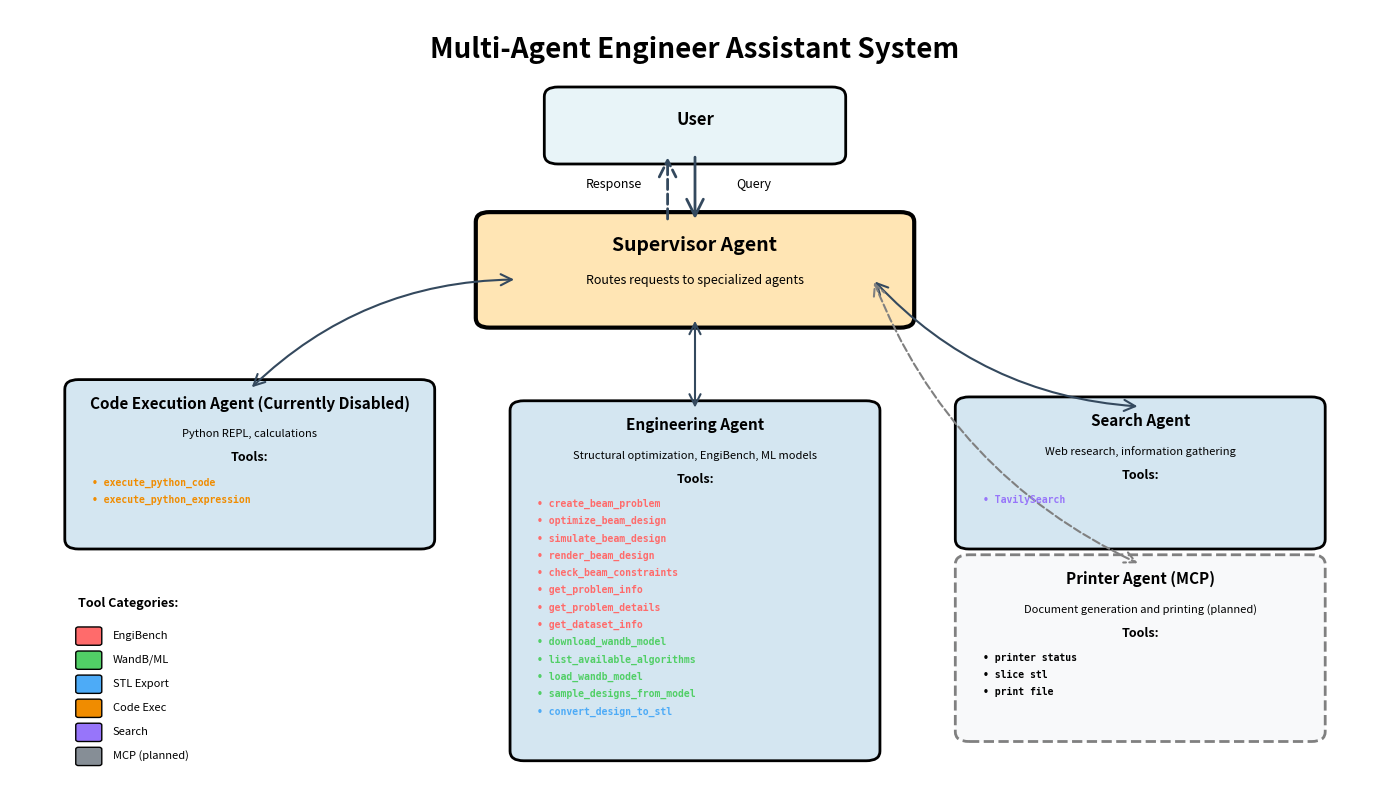

Generate this figure with matplotlib: (Note: this script raises an exception after producing the figure.)
"""
Generate a visual diagram of the multi-agent system architecture.
"""

from typing import TypedDict

import matplotlib.pyplot as plt
from matplotlib.patches import FancyArrowPatch, FancyBboxPatch


class AgentInfo(TypedDict, total=False):
    """Type definition for agent information."""

    name: str
    icon: str
    x: float
    y: float
    tools: list[str]
    desc: str
    planned: bool  # Optional: True if agent is not yet implemented


# Set up the figure
fig, ax = plt.subplots(1, 1, figsize=(14, 8))
ax.set_xlim(0, 10)
ax.set_ylim(2, 10)
ax.axis("off")

# Color scheme
color_user = "#E8F4F8"
color_supervisor = "#FFE5B4"
color_agent = "#D4E6F1"
color_tool = "#E8DAEF"
color_arrow = "#34495E"

# Tool category colors
tool_colors = {
    "engibench": "#FF6B6B",  # Red - EngiBench tools
    "engiopt": "#51CF66",  # Green - WandB/engiopt tools
    "stl": "#4DABF7",  # Blue - STL export tools
    "code": "#F08C00",  # Orange - Code execution tools (changed from yellow for readability)
    "search": "#9775FA",  # Purple - Search tools
    "mcp": "#868E96",  # Gray - MCP tools (planned)
}

# Tool category mapping
tool_categories = {
    # EngiBench tools
    "create_beam_problem": "engibench",
    "optimize_beam_design": "engibench",
    "simulate_beam_design": "engibench",
    "render_beam_design": "engibench",
    "check_beam_constraints": "engibench",
    "get_problem_info": "engibench",
    "get_problem_details": "engibench",
    "get_dataset_info": "engibench",
    # WandB/engiopt tools
    "download_wandb_model": "engiopt",
    "list_available_algorithms": "engiopt",
    "load_wandb_model": "engiopt",
    "sample_designs_from_model": "engiopt",
    # STL export tools
    "convert_design_to_stl": "stl",
    # Code execution tools
    "execute_python_code": "code",
    "execute_python_expression": "code",
    # Search tools
    "TavilySearch": "search",
    # MCP tools (planned)
    "print_document": "mcp",
    "export_pdf": "mcp",
    "format_report": "mcp",
}

# Title
ax.text(
    5,
    9.5,
    "Multi-Agent Engineer Assistant System",
    fontsize=20,
    fontweight="bold",
    ha="center",
)

# User
user_box = FancyBboxPatch(
    (4, 8.5),
    2,
    0.6,
    boxstyle="round,pad=0.1",
    edgecolor="black",
    facecolor=color_user,
    linewidth=2,
)
ax.add_patch(user_box)
ax.text(5, 8.8, "User", fontsize=12, ha="center", fontweight="bold")

# Supervisor Agent
supervisor_box = FancyBboxPatch(
    (3.5, 6.8),
    3,
    1,
    boxstyle="round,pad=0.1",
    edgecolor="black",
    facecolor=color_supervisor,
    linewidth=3,
)
ax.add_patch(supervisor_box)
ax.text(5, 7.5, "Supervisor Agent", fontsize=14, ha="center", fontweight="bold")
ax.text(
    5,
    7.15,
    "Routes requests to specialized agents",
    fontsize=9,
    ha="center",
    style="italic",
)

# Arrow from user to supervisor
arrow1 = FancyArrowPatch(
    (5, 8.5),
    (5, 7.8),
    arrowstyle="->",
    mutation_scale=30,
    linewidth=2,
    color=color_arrow,
)
ax.add_patch(arrow1)
ax.text(5.3, 8.15, "Query", fontsize=9)

# Arrow from supervisor back to user
arrow2 = FancyArrowPatch(
    (4.8, 7.8),
    (4.8, 8.5),
    arrowstyle="->",
    mutation_scale=30,
    linewidth=2,
    color=color_arrow,
    linestyle="--",
)
ax.add_patch(arrow2)
ax.text(4.2, 8.15, "Response", fontsize=9)

# Agent position thresholds for arrow routing
LEFT_AGENT_THRESHOLD = 3.0  # Agent x-position below this is considered "left"
RIGHT_AGENT_THRESHOLD = 7.0  # Agent x-position above this is considered "right"

# Specialized Agents
agents: list[AgentInfo] = [
    {
        "name": "Code Execution Agent (Currently Disabled)",
        "icon": "",
        "x": 0.5,
        "y": 4.5,
        "tools": ["execute_python_code", "execute_python_expression"],
        "desc": "Python REPL, calculations",
    },
    {
        "name": "Engineering Agent",
        "icon": "",
        "x": 3.75,
        "y": 2.3,
        "tools": [
            # EngiBench tools (red)
            "create_beam_problem",
            "optimize_beam_design",
            "simulate_beam_design",
            "render_beam_design",
            "check_beam_constraints",
            "get_problem_info",
            "get_problem_details",
            "get_dataset_info",
            # WandB/engiopt tools (green)
            "download_wandb_model",
            "list_available_algorithms",
            "load_wandb_model",
            "sample_designs_from_model",
            # STL export tools (blue)
            "convert_design_to_stl",
        ],
        "desc": "Structural optimization, EngiBench, ML models",
    },
    {
        "name": "Search Agent",
        "icon": "",
        "x": 7,
        "y": 4.5,
        "tools": ["TavilySearch"],
        "desc": "Web research, information gathering",
    },
    {
        "name": "Printer Agent (MCP)",
        "icon": "",
        "x": 7,
        "y": 2.5,
        "tools": ["printer status", "slice stl", "print file"],
        "desc": "Document generation and printing (planned)",
        "planned": True,
    },
]

# Draw agents and their connections
for agent in agents:
    # Calculate box height based on number of tools (excluding comments)
    num_tools = len(
        [t for t in agent["tools"] if not (isinstance(t, str) and t.startswith("#"))]
    )
    box_height = 1.2 + (num_tools * 0.18)  # Dynamic height based on tools

    # Agent box (dashed if planned)
    is_planned = agent.get("planned", False)
    agent_box = FancyBboxPatch(
        (agent["x"], agent["y"]),
        2.5,
        box_height,
        boxstyle="round,pad=0.1",
        edgecolor="gray" if is_planned else "black",
        facecolor="#F8F9FA" if is_planned else color_agent,
        linewidth=2,
        linestyle="--" if is_planned else "-",
    )
    ax.add_patch(agent_box)

    # Agent name
    agent_name = agent["name"]
    if agent["icon"]:
        agent_name = f"{agent['icon']} {agent_name}"
    ax.text(
        agent["x"] + 1.25,
        agent["y"] + box_height - 0.2,
        agent_name,
        fontsize=11,
        ha="center",
        fontweight="bold",
    )

    # Agent description
    ax.text(
        agent["x"] + 1.25,
        agent["y"] + box_height - 0.5,
        agent["desc"],
        fontsize=8,
        ha="center",
        style="italic",
        wrap=True,
    )

    # Tools section
    ax.text(
        agent["x"] + 1.25,
        agent["y"] + box_height - 0.75,
        "Tools:",
        fontsize=9,
        ha="center",
        fontweight="bold",
    )

    # List all tools
    tools_y_start = agent["y"] + box_height - 1.0
    for i, tool in enumerate(agent["tools"]):
        # Skip comment lines
        if isinstance(tool, str) and tool.startswith("#"):
            continue

        # Get tool color based on category
        tool_category = tool_categories.get(tool, "tool")
        tool_color = tool_colors.get(tool_category, "black")

        ax.text(
            agent["x"] + 0.1,
            tools_y_start - (i * 0.18),
            f"• {tool}",
            fontsize=7,
            ha="left",
            family="monospace",
            color=tool_color,
            fontweight="bold",
        )

    # Arrow from supervisor to agent
    # Supervisor box: x=3.5-6.5, y=6.8-7.8
    # Calculate proper edge connection points
    supervisor_x = 3.5
    supervisor_width = 3
    supervisor_y = 6.8
    supervisor_bottom_y = 6.8

    agent_box_x = agent["x"]
    agent_box_width = 2.5
    agent_center_x = agent_box_x + agent_box_width / 2
    agent_top_y = agent["y"] + box_height

    # Determine supervisor exit point based on agent position
    SUPERVISOR_CENTER_X = 5.0  # Center x-position of supervisor

    # For side agents (Code Execution and Search), use angled arrows
    if agent_center_x < LEFT_AGENT_THRESHOLD:  # Left agent (Code Execution)
        supervisor_exit_x = supervisor_x + 0.2
        supervisor_exit_y = supervisor_y + 0.4
    elif agent_center_x > RIGHT_AGENT_THRESHOLD:  # Right agent (Search)
        supervisor_exit_x = supervisor_x + supervisor_width - 0.2
        supervisor_exit_y = supervisor_y + 0.4
    else:  # Center agent (Engineering)
        supervisor_exit_x = supervisor_x + supervisor_width * 0.5
        supervisor_exit_y = supervisor_bottom_y

    # Adjust connection style based on agent position
    arrow_linestyle = "--" if is_planned else "-"
    arrow_color = "gray" if is_planned else color_arrow

    if agent_center_x < LEFT_AGENT_THRESHOLD or agent_center_x > RIGHT_AGENT_THRESHOLD:
        # Angled arrows for side agents
        arrow = FancyArrowPatch(
            (supervisor_exit_x, supervisor_exit_y),
            (agent_center_x, agent_top_y),
            arrowstyle="<->",
            mutation_scale=20,
            linewidth=1.5,
            color=arrow_color,
            connectionstyle="arc3,rad=0.2",
            linestyle=arrow_linestyle,
        )
    else:
        # Straight arrow for center agent
        arrow = FancyArrowPatch(
            (supervisor_exit_x, supervisor_exit_y),
            (agent_center_x, agent_top_y),
            arrowstyle="<->",
            mutation_scale=20,
            linewidth=1.5,
            color=arrow_color,
            linestyle=arrow_linestyle,
        )
    ax.add_patch(arrow)

# Add legend for tool colors in bottom left corner
legend_x = 0.5
legend_y = 3.5
ax.text(
    legend_x,
    legend_y + 0.3,
    "Tool Categories:",
    fontsize=9,
    fontweight="bold",
    ha="left",
)

legend_items = [
    ("EngiBench", "engibench"),
    ("WandB/ML", "engiopt"),
    ("STL Export", "stl"),
    ("Code Exec", "code"),
    ("Search", "search"),
    ("MCP (planned)", "mcp"),
]

for i, (label, category) in enumerate(legend_items):
    color = tool_colors[category]
    y_pos = legend_y - (i * 0.25)
    # Draw colored box
    legend_box = FancyBboxPatch(
        (legend_x, y_pos - 0.08),
        0.15,
        0.15,
        boxstyle="round,pad=0.02",
        edgecolor="black",
        facecolor=color,
        linewidth=1,
    )
    ax.add_patch(legend_box)
    # Label
    ax.text(
        legend_x + 0.25,
        y_pos,
        label,
        fontsize=8,
        ha="left",
        va="center",
    )

plt.tight_layout()
plt.savefig(
    "outputs/agent_architecture.png",
    dpi=300,
    bbox_inches="tight",
    facecolor="white",
    edgecolor="none",
)
print("✅ Architecture diagram saved to: outputs/agent_architecture.png")
plt.close()

# Create a second diagram showing the workflow
fig2, ax2 = plt.subplots(1, 1, figsize=(12, 8))
ax2.set_xlim(0, 10)
ax2.set_ylim(0, 10)
ax2.axis("off")

# Title
ax2.text(
    5,
    9.5,
    'Request Flow Example: "What is 1+1?"',
    fontsize=18,
    fontweight="bold",
    ha="center",
)

# Step 1: User request
step1_box = FancyBboxPatch(
    (3, 8),
    4,
    0.6,
    boxstyle="round,pad=0.1",
    edgecolor="black",
    facecolor=color_user,
    linewidth=2,
)
ax2.add_patch(step1_box)
ax2.text(5, 8.3, '1. User: "What is 1+1?"', fontsize=11, ha="center", fontweight="bold")

# Arrow down
arrow = FancyArrowPatch(
    (5, 8), (5, 7.3), arrowstyle="->", mutation_scale=25, linewidth=2, color=color_arrow
)
ax2.add_patch(arrow)

# Step 2: Supervisor analyzes
step2_box = FancyBboxPatch(
    (2.5, 6.5),
    5,
    0.6,
    boxstyle="round,pad=0.1",
    edgecolor="black",
    facecolor=color_supervisor,
    linewidth=2,
)
ax2.add_patch(step2_box)
ax2.text(
    5,
    6.8,
    '2. Supervisor analyzes: "calculation task"',
    fontsize=11,
    ha="center",
    fontweight="bold",
)

# Arrow down
arrow = FancyArrowPatch(
    (5, 6.5),
    (5, 5.8),
    arrowstyle="->",
    mutation_scale=25,
    linewidth=2,
    color=color_arrow,
)
ax2.add_patch(arrow)

# Step 3: Route to Code Execution Agent
step3_box = FancyBboxPatch(
    (2, 5),
    6,
    0.6,
    boxstyle="round,pad=0.1",
    edgecolor="black",
    facecolor="#D5F4E6",
    linewidth=2,
)
ax2.add_patch(step3_box)
ax2.text(
    5,
    5.3,
    "3. Routes to: Code Execution Agent",
    fontsize=11,
    ha="center",
    fontweight="bold",
)

# Arrow down
arrow = FancyArrowPatch(
    (5, 5), (5, 4.3), arrowstyle="->", mutation_scale=25, linewidth=2, color=color_arrow
)
ax2.add_patch(arrow)

# Step 4: Agent executes tool
step4_box = FancyBboxPatch(
    (1.5, 3.5),
    7,
    0.6,
    boxstyle="round,pad=0.1",
    edgecolor="black",
    facecolor=color_tool,
    linewidth=2,
)
ax2.add_patch(step4_box)
ax2.text(
    5,
    3.8,
    '4. Calls tool: execute_python_expression("1+1")',
    fontsize=11,
    ha="center",
    fontweight="bold",
)

# Arrow down
arrow = FancyArrowPatch(
    (5, 3.5),
    (5, 2.8),
    arrowstyle="->",
    mutation_scale=25,
    linewidth=2,
    color=color_arrow,
)
ax2.add_patch(arrow)

# Step 5: Tool returns result
step5_box = FancyBboxPatch(
    (2.5, 2),
    5,
    0.6,
    boxstyle="round,pad=0.1",
    edgecolor="black",
    facecolor="#E8DAEF",
    linewidth=2,
)
ax2.add_patch(step5_box)
ax2.text(5, 2.3, '5. Tool returns: "2"', fontsize=11, ha="center", fontweight="bold")

# Arrow down
arrow = FancyArrowPatch(
    (5, 2), (5, 1.3), arrowstyle="->", mutation_scale=25, linewidth=2, color=color_arrow
)
ax2.add_patch(arrow)

# Step 6: Response to user
step6_box = FancyBboxPatch(
    (2, 0.5),
    6,
    0.6,
    boxstyle="round,pad=0.1",
    edgecolor="black",
    facecolor="#D5F4E6",
    linewidth=2,
)
ax2.add_patch(step6_box)
ax2.text(
    5,
    0.8,
    '6. Agent responds: "The answer is 2"',
    fontsize=11,
    ha="center",
    fontweight="bold",
)

plt.tight_layout()
plt.savefig(
    "outputs/workflow_example.png",
    dpi=300,
    bbox_inches="tight",
    facecolor="white",
    edgecolor="none",
)
print("✅ Workflow diagram saved to: outputs/workflow_example.png")
plt.close()

print("\n📊 Both diagrams generated successfully!")
print("   1. outputs/agent_architecture.png - System architecture overview")
print("   2. outputs/workflow_example.png - Example request flow")
